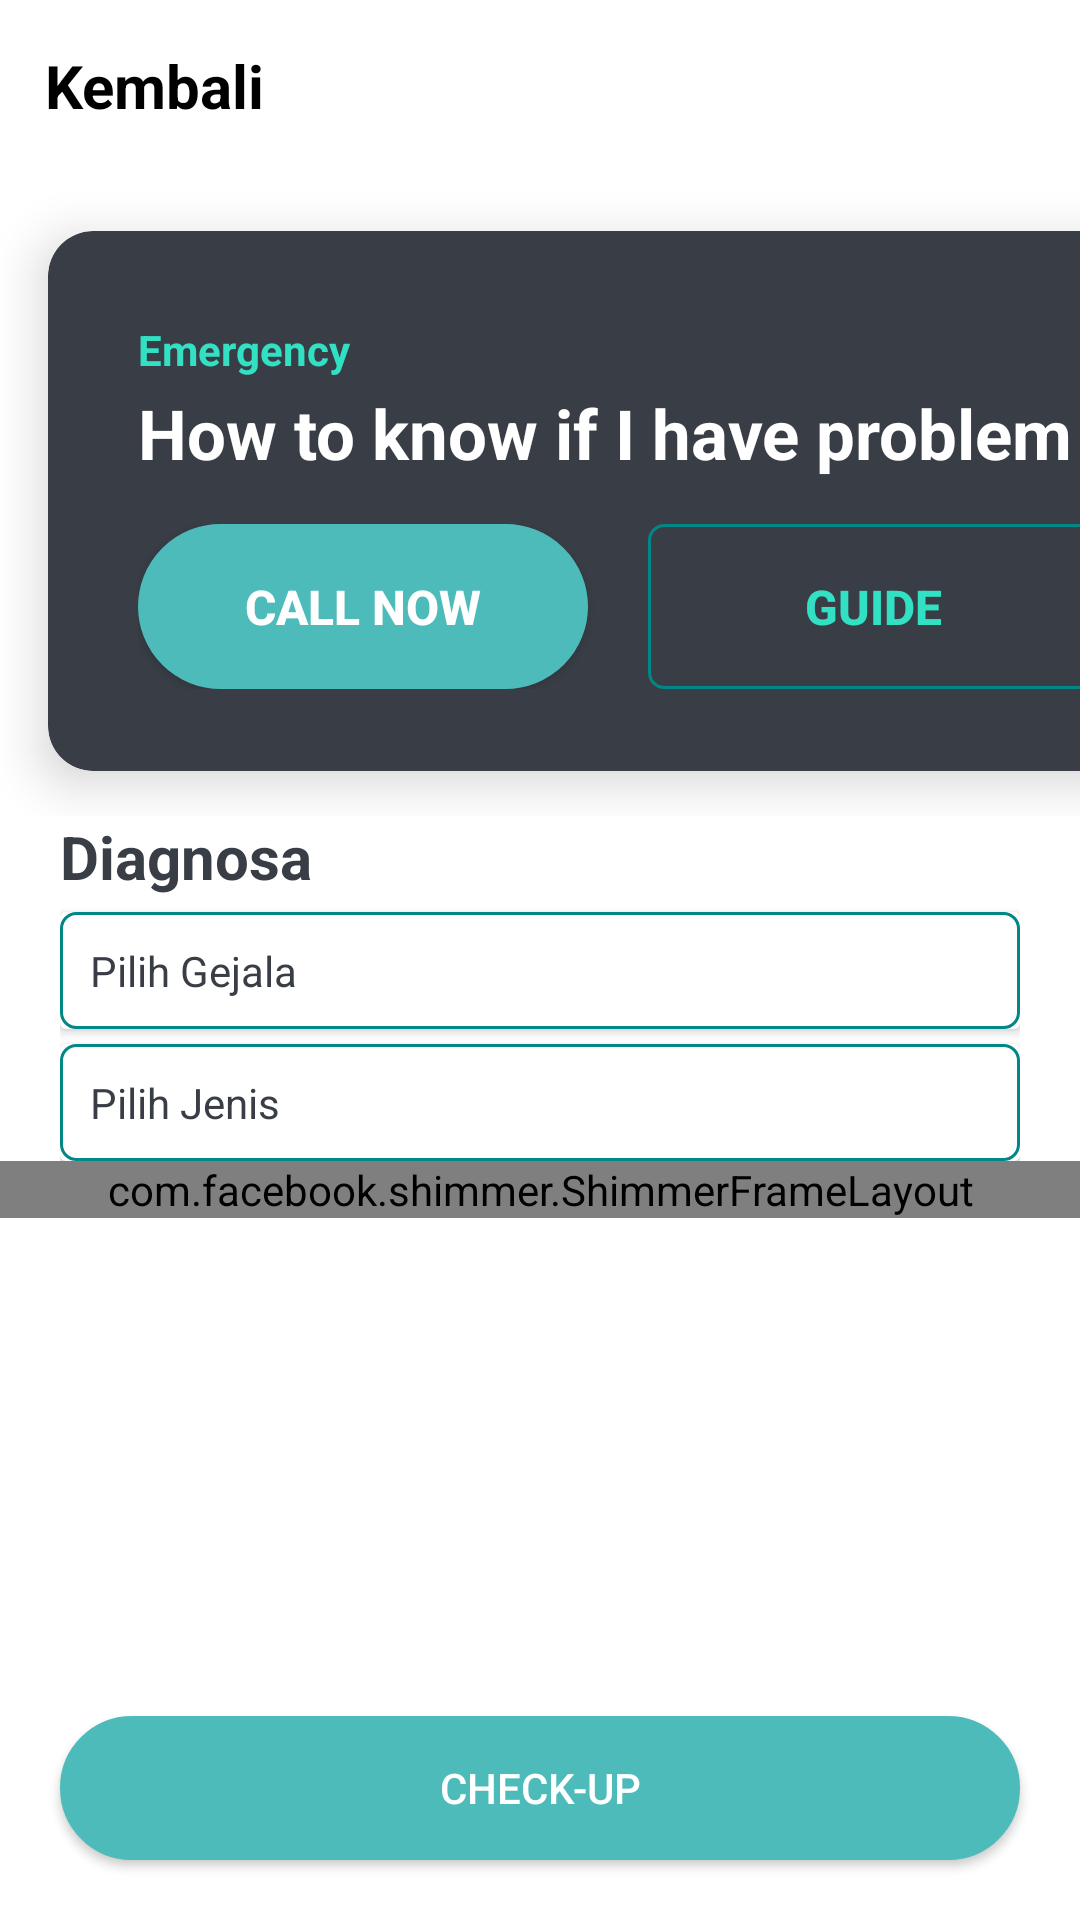

Reconstruct the res/layout file that produces this screen, plus the resources it refers to.
<!-- AndroidManifest.xml: application theme Theme.PetsCare -->
<!-- res/layout/activity_medical.xml -->
<?xml version="1.0" encoding="utf-8"?>
<RelativeLayout
    xmlns:android="http://schemas.android.com/apk/res/android"
    xmlns:app="http://schemas.android.com/apk/res-auto"
    xmlns:tools="http://schemas.android.com/tools"
    android:layout_width="match_parent"
    android:background="@color/white"
    android:layout_height="match_parent"
    tools:context=".Medical">

    <include android:id="@+id/toolbar_medical" layout="@layout/toolbar_default"/>

    <ScrollView
        android:layout_below="@+id/toolbar_medical"
        android:layout_width="match_parent"
        android:layout_height="match_parent">

        <LinearLayout
            android:orientation="vertical"
            android:layout_width="match_parent"
            android:layout_height="match_parent">

            <LinearLayout
                android:id="@+id/banner_emegency"
                android:layout_below="@+id/balai"
                android:orientation="vertical"
                android:layout_width="match_parent"
                android:layout_height="wrap_content">
                <androidx.cardview.widget.CardView
                    android:layout_width="380dp"
                    android:layout_height="180dp"
                    app:cardCornerRadius="15dp"
                    app:cardElevation="10dp"
                    android:padding="30dp"
                    app:cardBackgroundColor="#393E46"
                    android:layout_marginLeft="16dp"
                    android:layout_marginTop="20dp"
                    android:layout_marginBottom="15dp">

                    <LinearLayout
                        android:layout_width="match_parent"
                        android:layout_height="match_parent"
                        android:orientation="vertical"
                        android:paddingLeft="30dp"
                        android:paddingTop="30dp">

                        <TextView
                            android:layout_width="wrap_content"
                            android:layout_height="wrap_content"
                            android:text="Emergency"
                            android:textStyle="bold"
                            android:textColor="#32E0C4"/>

                        <TextView
                            android:layout_width="wrap_content"
                            android:layout_height="wrap_content"
                            android:text="How to know if I have problem"
                            android:textStyle="bold"
                            android:textSize="23dp"
                            android:textColor="#fff"
                            android:layout_marginTop="3dp"/>

                        <RelativeLayout
                            android:layout_width="wrap_content"
                            android:layout_height="wrap_content"
                            android:layout_marginRight="30dp"
                            android:layout_marginTop="15dp">

                            <Button
                                android:layout_width="150dp"
                                android:layout_height="55dp"
                                android:background="@drawable/button"
                                android:text="Call Now"
                                android:textSize="16dp"
                                android:textStyle="bold"
                                android:textColor="#fff"/>

                            <Button
                                android:layout_width="150dp"
                                android:layout_height="55dp"
                                android:background="@drawable/forget"
                                android:text="Guide"
                                android:textSize="16dp"
                                android:textColor="#32E0C4"
                                android:textStyle="bold"
                                android:layout_alignParentRight="true"/>

                        </RelativeLayout>

                    </LinearLayout>

                </androidx.cardview.widget.CardView>
            </LinearLayout>

            <LinearLayout
                android:orientation="vertical"
                android:layout_marginRight="20dp"
                android:layout_marginLeft="20dp"
                android:layout_width="match_parent"
                android:layout_height="match_parent">

                <TextView
                    android:textStyle="bold"
                    android:textSize="20dp"
                    android:textColor="@color/textCOlor"
                    android:text="Diagnosa"
                    android:layout_width="match_parent"
                    android:layout_height="wrap_content"/>

                <androidx.cardview.widget.CardView
                    android:layout_marginTop="5dp"
                    app:cardBackgroundColor="@color/white"
                    android:layout_width="match_parent"
                    android:layout_height="match_parent">

                    <TextView
                        android:id="@+id/tv_select_gejala"
                        android:gravity="center_vertical"
                        android:textColor="@color/textCOlor"
                        android:text="Pilih Gejala"
                        android:background="@drawable/forget"
                        android:drawableTint="@color/textCOlor"
                        android:padding="10dp"
                        android:drawableRight="@drawable/ic_baseline_arrow_drop_down_24"
                        android:layout_width="match_parent"
                        android:layout_height="wrap_content"/>

                </androidx.cardview.widget.CardView>

                <androidx.cardview.widget.CardView
                    android:layout_marginTop="5dp"
                    app:cardBackgroundColor="@color/white"
                    android:layout_width="match_parent"
                    android:layout_height="match_parent">

                    <TextView
                        android:id="@+id/tv_select_jenis"
                        android:gravity="center_vertical"
                        android:textColor="@color/textCOlor"
                        android:text="Pilih Jenis"
                        android:background="@drawable/forget"
                        android:drawableTint="@color/textCOlor"
                        android:padding="10dp"
                        android:drawableRight="@drawable/ic_baseline_arrow_drop_down_24"
                        android:layout_width="match_parent"
                        android:layout_height="wrap_content"/>

                </androidx.cardview.widget.CardView>

                <RelativeLayout
                    android:layout_width="match_parent"
                    android:layout_height="match_parent">
                    <androidx.recyclerview.widget.RecyclerView
                        android:id="@+id/recy_coba"
                        android:layout_width="match_parent"
                        android:layout_height="wrap_content"/>
                </RelativeLayout>

            </LinearLayout>


            <com.facebook.shimmer.ShimmerFrameLayout
                android:id="@+id/shimmer_view_container"
                android:layout_width="match_parent"
                android:layout_height="wrap_content"
                android:orientation="vertical"
                duration="800">


                <androidx.recyclerview.widget.RecyclerView
                    android:id="@+id/recy_balai"
                    android:layout_marginLeft="20dp"
                    android:layout_marginRight="20dp"
                    android:layout_width="match_parent"
                    android:layout_height="wrap_content"/>


            </com.facebook.shimmer.ShimmerFrameLayout>

        </LinearLayout>

    </ScrollView>

    <Button

        android:text="Check-UP"
        android:textColor="@color/white"
        android:background="@drawable/button"
        android:layout_marginLeft="20dp"
        android:layout_marginRight="20dp"
        android:layout_marginBottom="20dp"
        android:layout_alignParentBottom="true"
        android:layout_width="match_parent"
        android:layout_height="wrap_content"/>

</RelativeLayout>
<!-- res/layout/toolbar_default.xml (included above) -->
<?xml version="1.0" encoding="utf-8"?>
<RelativeLayout xmlns:android="http://schemas.android.com/apk/res/android"
    android:layout_width="match_parent"
    android:padding="15sp"
    android:layout_height="wrap_content"
    android:background="@color/white"
    xmlns:app="http://schemas.android.com/apk/res-auto"
    android:orientation="horizontal">

    <TextView
        android:drawableTint="@color/black"
        android:textColor="@color/black"
        android:textSize="20dp"
        android:gravity="center_vertical"
        android:textStyle="bold"
        android:drawablePadding="10dp"
        android:drawableLeft="@drawable/ic_baseline_keyboard_backspace_24"
        android:text="Kembali"
        android:id="@+id/title_id"
        android:layout_width="wrap_content"
        android:layout_height="wrap_content"/>



</RelativeLayout>
<!-- resources referenced by this layout -->
<resources>
  <color name="black">#FF000000</color>
  <color name="textCOlor">#393E46</color>
  <color name="white">#FFFFFFFF</color>
  <!-- drawable button (drawable) -->
  <shape xmlns:android="http://schemas.android.com/apk/res/android">
      <solid android:color="#4dbbba" />
      <stroke android:width="1dp" android:color="#4dbbba" />
      <padding android:left="10dp" android:top="10dp" android:right="10dp" android:bottom="10dp" />
      <corners android:radius="30dp" />
  </shape>
  <!-- drawable forget (drawable) -->
  <shape xmlns:android="http://schemas.android.com/apk/res/android">
      <stroke android:width="1dp" android:color="@color/teal_700" />
      <padding android:left="10dp" android:top="10dp" android:right="10dp" android:bottom="10dp" />
      <corners android:radius="5dp" />
  </shape>
  <style name="Theme.PetsCare" parent="Theme.MaterialComponents.NoActionBar">
          
          <item name="colorPrimary">@color/teal_700</item>
          <item name="colorPrimaryVariant">@color/purple_700</item>
          <item name="colorOnPrimary">@color/white</item>
          
          <item name="colorSecondary">@color/teal_200</item>
          <item name="colorSecondaryVariant">@color/teal_700</item>
          <item name="colorOnSecondary">@color/black</item>
          
          <item name="android:statusBarColor" tools:targetApi="l">?attr/colorPrimaryVariant</item>
          
      </style>
  <color name="teal_700">#FF018786</color>
  <color name="purple_700">#4dbbba</color>
  <color name="teal_200">#FF03DAC5</color>
</resources>
